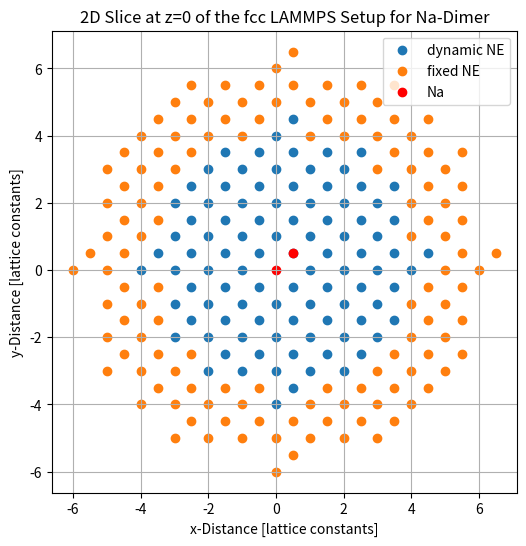

This chart was generated by the following Python code: (Note: this script raises an exception after producing the figure.)
import matplotlib.pyplot as plt
import numpy as np
import math

n_inner = 4
n_outer = 2
dimer = True


total_radius = n_inner + n_outer



def create_lattice_in(r: int) -> np.ndarray:
    a1 = np.array([1,0],dtype=int)
    a2 = np.array([0,1],dtype=int)
    basis = 0.5*(a1+a2)
    box_y = r+1
    box_x = r+1
    points = np.empty((0,2),dtype=int)
    for i in range(-box_x,box_x):
        for j in range(-box_x,box_y):
            vec = i*a1 + j*a2
            ############################
            if np.linalg.norm(vec) <= r and not (i == 0 and j == 0) :
                points = np.append(points,[vec],axis=0)
                points = np.append(points,[vec+basis],axis=0)
            elif (i == 0 and j == 0):
                points = np.append(points,[vec+basis],axis=0)

    return points

def create_lattice_out(r_in: int,r_out: int) -> np.ndarray:
    a1 = np.array([1,0],dtype=int)
    a2 = np.array([0,1],dtype=int)
    basis = 0.5*(a1+a2)
    box_y = r_out+r_in+1
    box_x = r_out+r_in+1
    points = np.empty((0,2),dtype=int)
    for i in range(-box_x+1,box_x):
        for j in range(-box_x+1,box_y):
            vec = i*a1 + j*a2
            #####################################################################
            if np.linalg.norm(vec) <= r_out+r_in and np.linalg.norm(vec) > r_in :
                points = np.append(points,[vec],axis=0)
                points = np.append(points,[vec+basis],axis=0)
    return points


lattice_inner = create_lattice_in(4)
lattice_outer = create_lattice_out(4,2)

fig, ax = plt.subplots(figsize=(6, 6))



ax.set_ylabel("y-Distance [lattice constants]")
ax.set_xlabel("x-Distance [lattice constants]")
ax.scatter(lattice_inner[:,0],lattice_inner[:,1],label="dynamic NE")
ax.scatter(lattice_outer[:,0], lattice_outer[:,1],label="fixed NE")
ax.grid(True)
if dimer:
    ax.set_title('2D Slice at z=0 of the fcc LAMMPS Setup for Na-Dimer')
    plt.scatter((0,1/2),(0,1/2), color = "red", label="Na")
    ax.legend(loc='upper right')
    plt.savefig("../Inhalt/Bilder/lammps_dimer_setup.png")
    plt.savefig("./lammps_setup.png")
else:
    ax.set_title('2D Slice at z=0 of the fcc LAMMPS Setup for Na-Monomer')
    plt.scatter(0,0,color="red", label="Na")
    ax.legend(loc='upper right')
    plt.savefig("../Inhalt/Bilder/lammps_mono_setup.png")
    plt.savefig("./lammps_setup.png")


